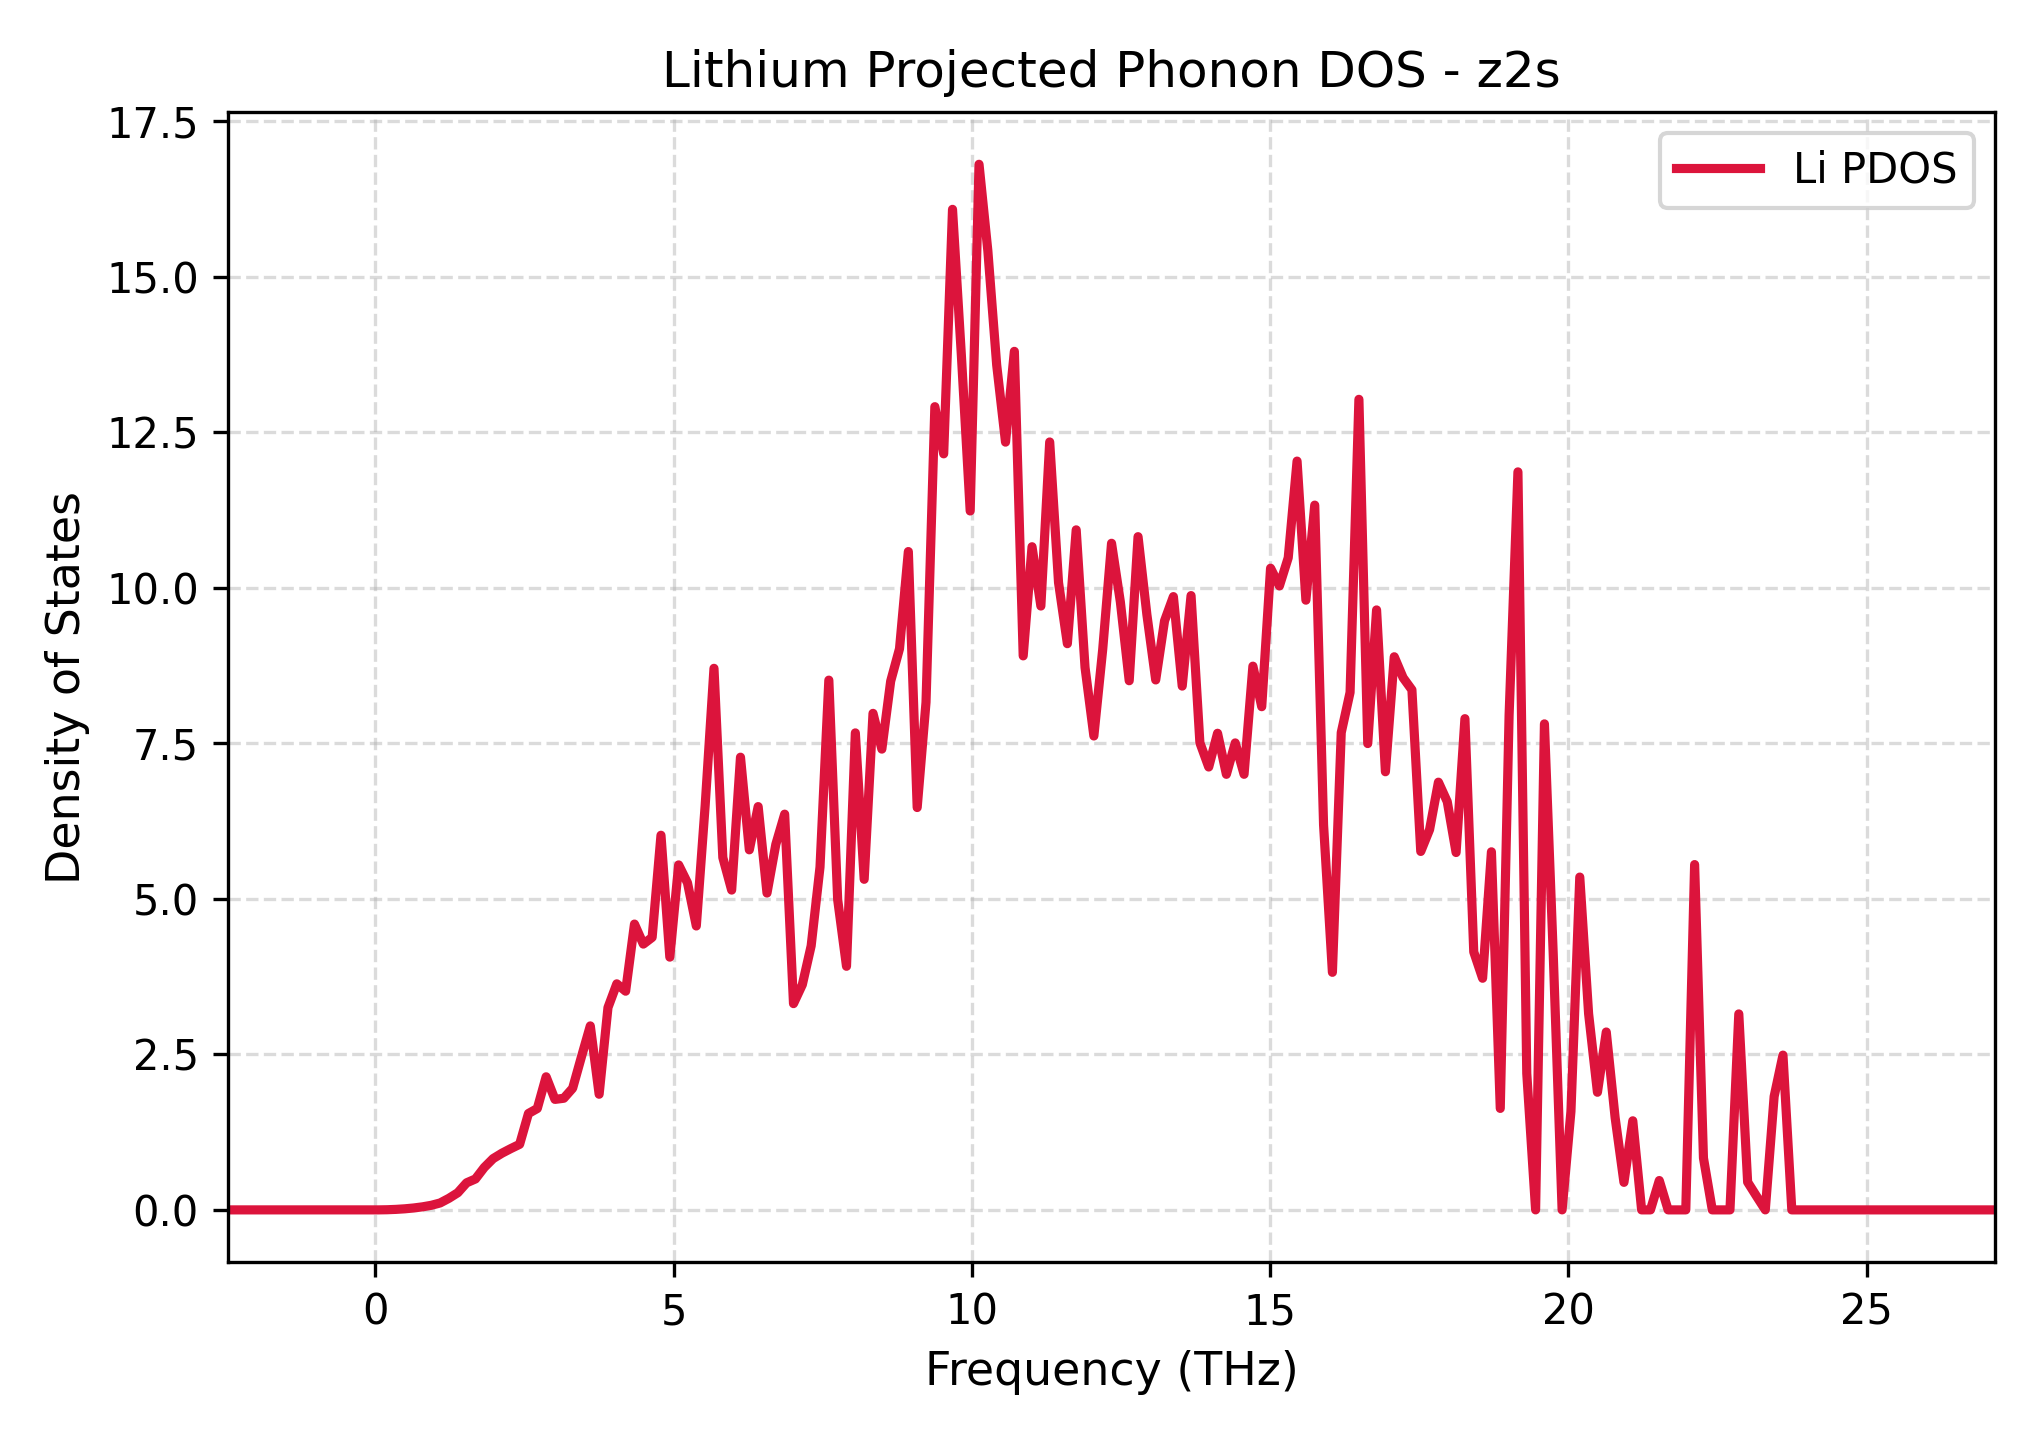

Data behind this chart, as committed beside it:
Frequency_THz, Lithium_PDOS
-2.468, 0.0
-2.32, 0.0
-2.172, 0.0
-2.024, 0.0
-1.876, 0.0
-1.728, 0.0
-1.58, 0.0
-1.432, 0.0
-1.284, 0.0
-1.135, 0.0
-0.9873, 0.0
-0.8392, 0.0
-0.6911, 0.0
-0.543, 0.0
-0.3949, 0.0
-0.2468, 0.0
-0.09873, 0.0
0.04937, 9.158443383374715e-05
0.1975, 0.002424
0.3456, 0.008167
0.4937, 0.01728
0.6418, 0.03064
0.7899, 0.04891
0.938, 0.07372
1.086, 0.1113
1.234, 0.1865
1.382, 0.2759
1.53, 0.4354
1.678, 0.4974
1.827, 0.6826
1.975, 0.8245
2.123, 0.9113
2.271, 0.9851
2.419, 1.054
2.567, 1.55
2.715, 1.63
2.863, 2.14
3.011, 1.776
3.159, 1.795
3.308, 1.956
3.456, 2.463
3.604, 2.958
3.752, 1.859
3.9, 3.252
4.048, 3.634
4.196, 3.516
4.344, 4.595
4.492, 4.273
4.64, 4.381
4.789, 6.023
4.937, 4.064
5.085, 5.546
5.233, 5.259
5.381, 4.565
5.529, 6.499
5.677, 8.707
5.825, 5.664
5.973, 5.142
6.121, 7.278
6.269, 5.789
... 141 more rows
